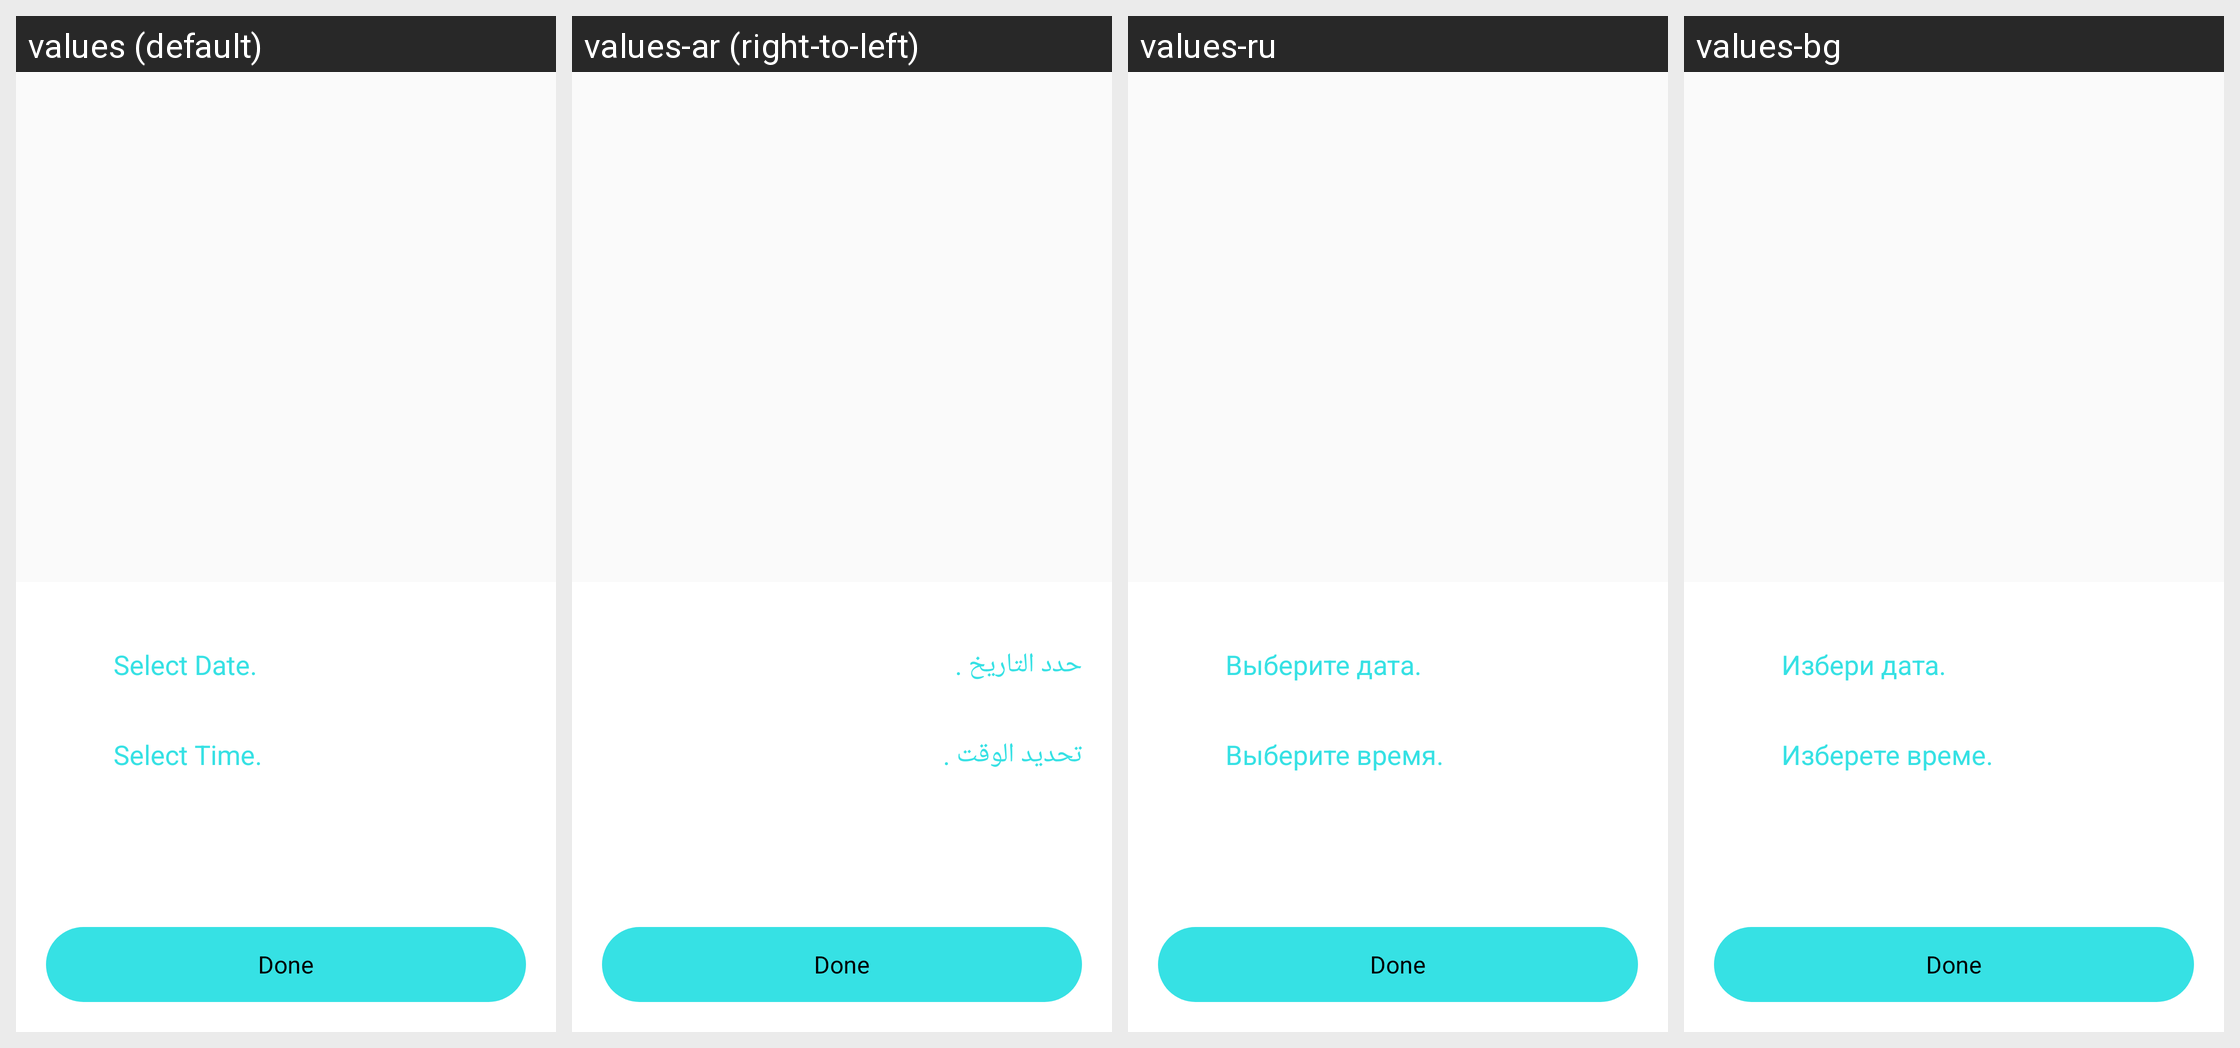

The same Android screen rendered under several of its app's locales, left to right. List the strings drawn on it with the default value and each locale's translation.
Android screen res/layout/reservation_dialog_layout.xml rendered under 4 locales, left to right: values (default), values-ar (right-to-left), values-ru, values-bg. Device: Nexus 5 (rendered at 1080×1920; each locale shown at half size, 540×960, under a caption strip naming it); theme AppTheme.
Other locales in the repository, not shown: values-de, values-fr, values-it.
Strings drawn on this screen, with the default value and each locale's value (text and hints the layout hard-codes, and strings that could not be matched under every locale, appear in the picture but are not listed):

select_date
  values: Select Date.
  values-ar: حدد التاريخ .
  values-ru: Выберите дата.
  values-bg: Избери дата.

select_time
  values: Select Time.
  values-ar: تحديد الوقت .
  values-ru: Выберите время.
  values-bg: Изберете време.
